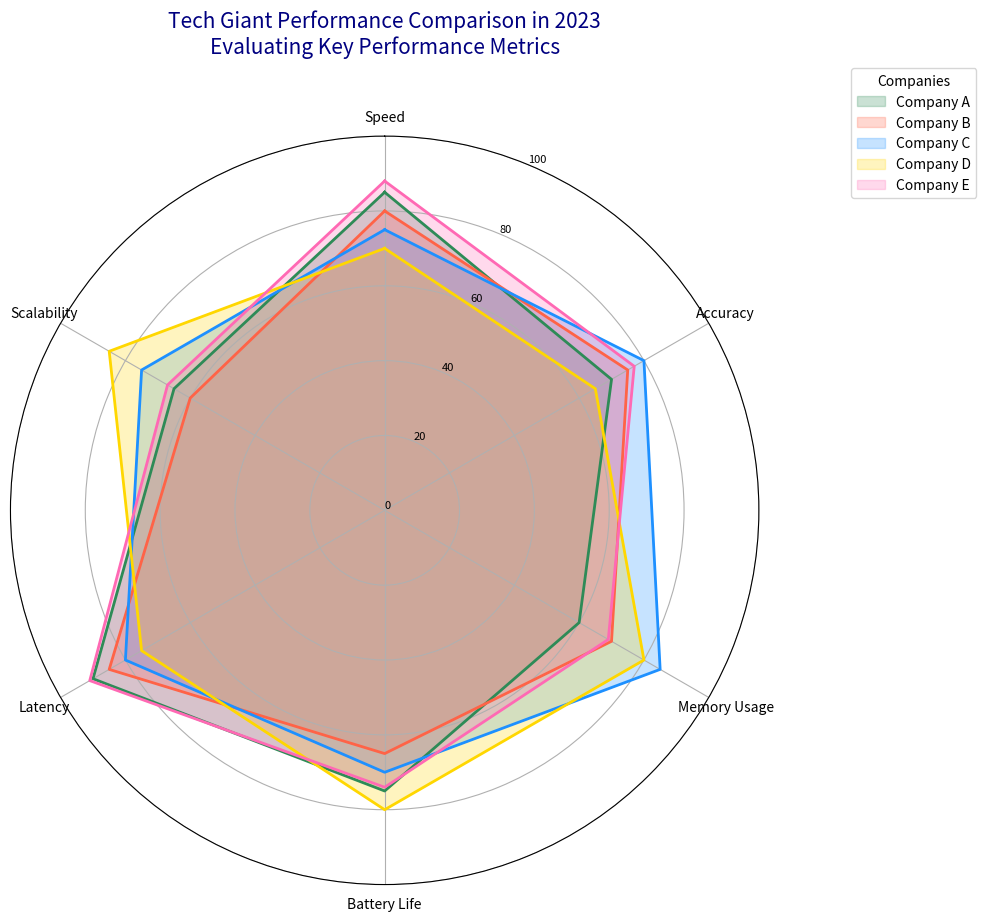

Generate this figure with matplotlib:
import numpy as np
import matplotlib.pyplot as plt

# Define performance aspects
aspects = ['Speed', 'Accuracy', 'Memory Usage', 'Battery Life', 'Latency', 'Scalability']
num_aspects = len(aspects)

# Performance scores including an additional Company E
companyA_scores = [85, 70, 60, 75, 90, 65]
companyB_scores = [80, 75, 70, 65, 85, 60]
companyC_scores = [75, 80, 85, 70, 80, 75]
companyD_scores = [70, 65, 80, 80, 75, 85]
companyE_scores = [88, 77, 69, 74, 91, 67]  # New company data

# Combine into a data array
data = [companyA_scores, companyB_scores, companyC_scores, companyD_scores, companyE_scores]

# Names and colors including Company E
names = ['Company A', 'Company B', 'Company C', 'Company D', 'Company E']
colors = ['#2E8B57', '#FF6347', '#1E90FF', '#FFD700', '#FF69B4']  # Added color for Company E

# Calculate angles for the radar plot
angles = np.linspace(0, 2 * np.pi, num_aspects, endpoint=False).tolist()
angles += angles[:1]

# Create the radar chart
fig, ax = plt.subplots(figsize=(10, 10), subplot_kw=dict(polar=True))

# Plot each company's data
for scores, name, color in zip(data, names, colors):
    scores += scores[:1]
    ax.fill(angles, scores, color=color, alpha=0.25, label=name)
    ax.plot(angles, scores, linewidth=2, linestyle='solid', color=color)

# Customize the radar chart
ax.set_theta_offset(np.pi / 2)
ax.set_theta_direction(-1)
ax.set_xticks(angles[:-1])
ax.set_xticklabels(aspects, fontsize=10)
ax.set_ylim(0, 100)
ax.set_yticks(range(0, 101, 20))
ax.set_yticklabels(map(str, range(0, 101, 20)), fontsize=8)

# Title and legend setup
plt.title('Tech Giant Performance Comparison in 2023\nEvaluating Key Performance Metrics', size=15, color='navy', y=1.1, ha='center')
ax.legend(loc='upper right', bbox_to_anchor=(1.3, 1.1), title="Companies")

# Automatically adjust layout for better clarity
plt.tight_layout()

# Show the plot
plt.show()
